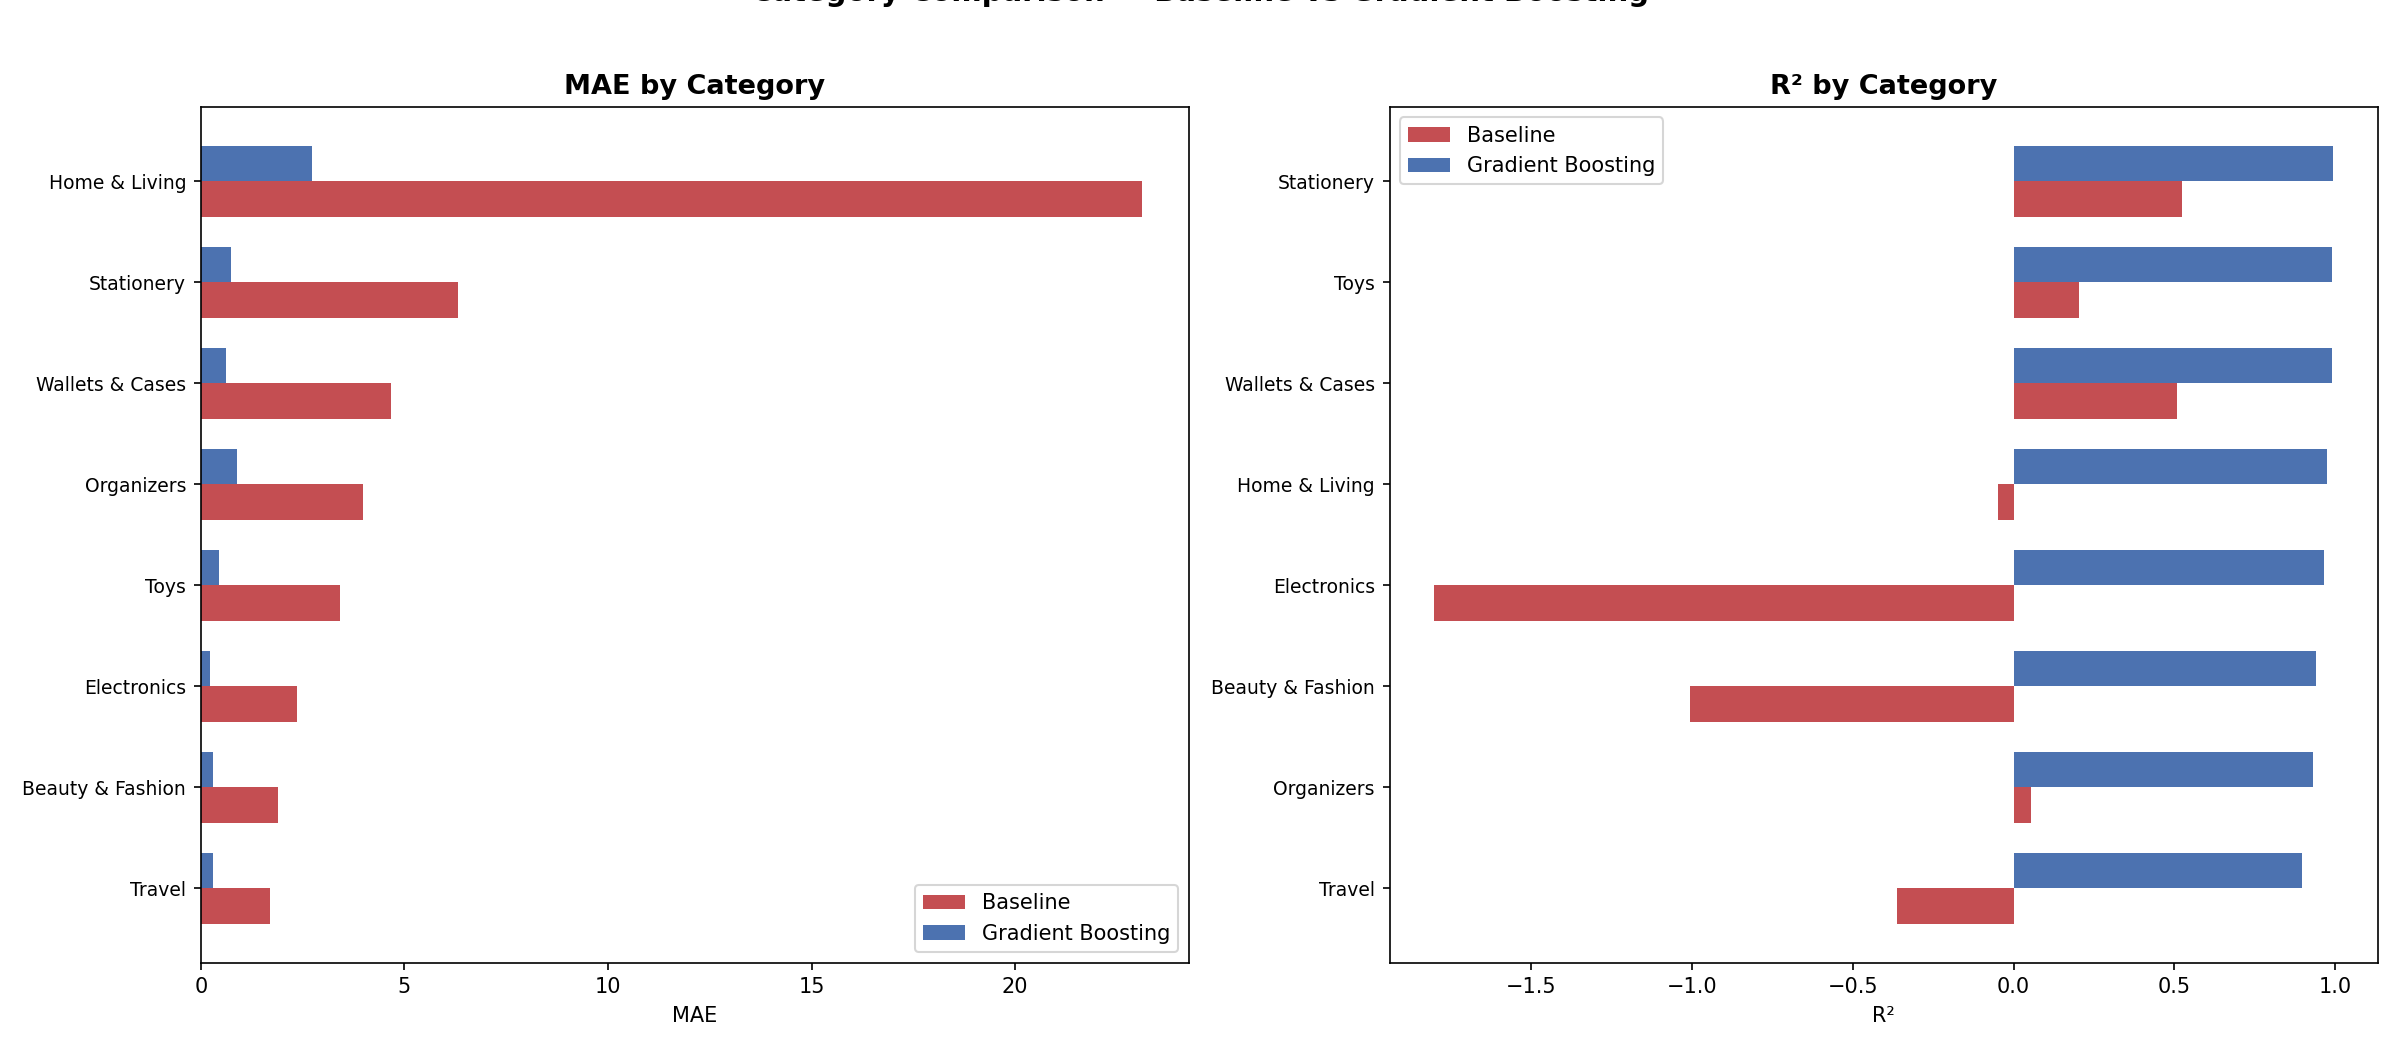

The file beside this chart, header and first rows:
Category, Baseline_MAE, GB_MAE, Baseline_R², GB_R², Baseline_MAPE, GB_MAPE, MAE_Improvement_%
Beauty & Fashion, 1.903, 0.3028, -1.006, 0.9393, 88.94, 13.58, 84.09
Electronics, 2.369, 0.2311, -1.8, 0.9662, 141.2, 11.88, 90.24
Home & Living, 23.11, 2.721, -0.0495, 0.9746, 173.3, 14.04, 88.22
Organizers, 3.987, 0.8883, 0.0536, 0.9295, 87.02, 22.52, 77.72
Stationery, 6.317, 0.7525, 0.5242, 0.9914, 115.6, 11.6, 88.09
Toys, 3.407, 0.4441, 0.2019, 0.9889, 93.37, 10.3, 86.97
Travel, 1.704, 0.2903, -0.3631, 0.8978, 71.31, 10.63, 82.96
Wallets & Cases, 4.669, 0.6279, 0.5064, 0.9881, 96.5, 9.367, 86.55
